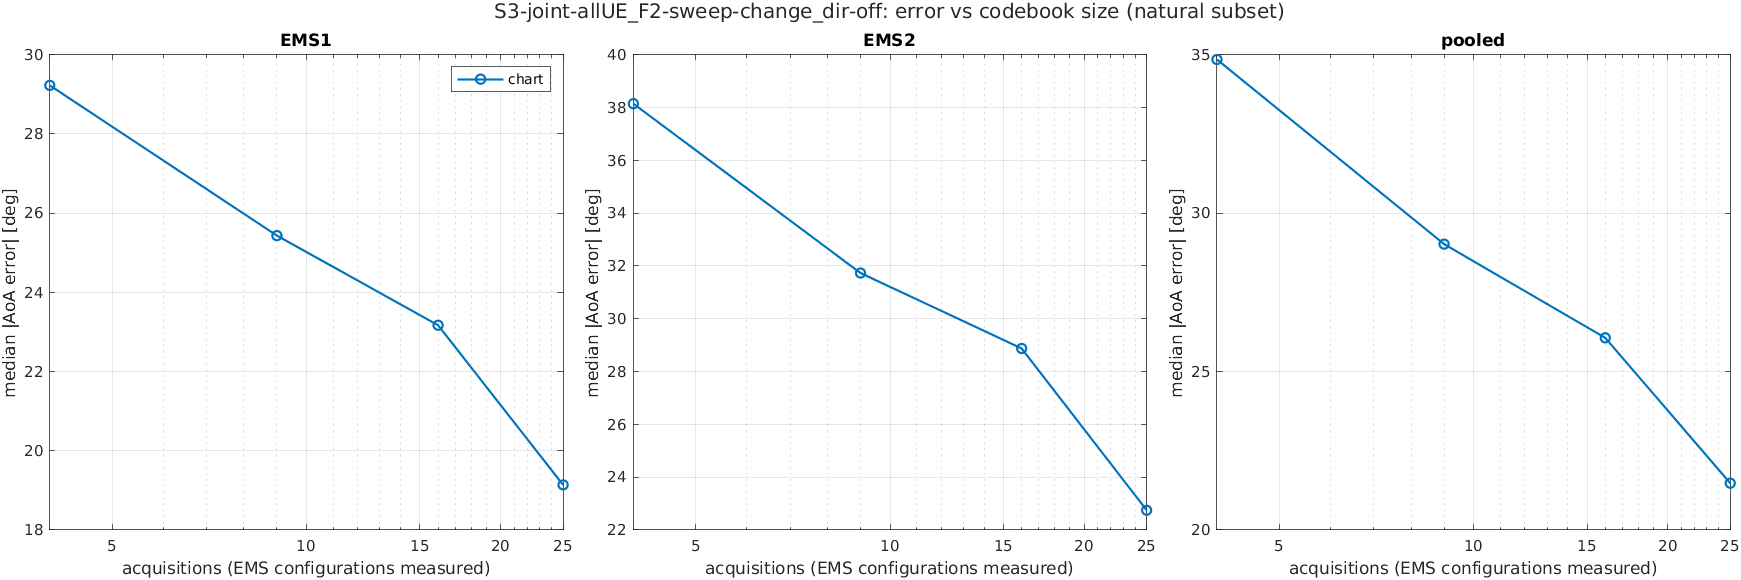

The file beside this chart, header and first rows:
scenario, K, acquisitions, method, subset, ems, n, median_deg, mean_deg, p90_deg, rmse_deg
S3-joint-allUE_F2-sweep-change_dir-off, 2, 4, chart, common, EMS1, 1719, 31.43, 41.23, 93.26, 54.04
S3-joint-allUE_F2-sweep-change_dir-off, 2, 4, chart, common, EMS2, 1719, 40.69, 47.38, 99.83, 59.78
S3-joint-allUE_F2-sweep-change_dir-off, 2, 4, chart, common, pooled, 3438, 35.72, 44.3, 95.99, 56.98
S3-joint-allUE_F2-sweep-change_dir-off, 2, 4, chart, common, joint, 1719, 64.53, 69.5, 125.8, 80.58
S3-joint-allUE_F2-sweep-change_dir-off, 2, 4, chart, natural, EMS1, 1957, 29.23, 39.48, 90.67, 52.4
S3-joint-allUE_F2-sweep-change_dir-off, 2, 4, chart, natural, EMS2, 2666, 38.15, 43.9, 89.74, 54.81
S3-joint-allUE_F2-sweep-change_dir-off, 2, 4, chart, natural, pooled, 4623, 34.85, 42.03, 90.25, 53.8
S3-joint-allUE_F2-sweep-change_dir-off, 2, 4, chart, natural, joint, 1728, 64.63, 69.55, 125.8, 80.63
S3-joint-allUE_F2-sweep-change_dir-off, 2, 4, chart, reach, EMS1, 1391, 28.74, 40.4, 95.88, 54.55
S3-joint-allUE_F2-sweep-change_dir-off, 2, 4, chart, reach, EMS2, 2150, 40.09, 46.32, 94.05, 57.31
S3-joint-allUE_F2-sweep-change_dir-off, 2, 4, chart, reach, pooled, 3541, 36.28, 44, 95.17, 56.24
S3-joint-allUE_F2-sweep-change_dir-off, 2, 4, chart, reach, joint, 1003, 61.74, 68.1, 128.6, 81.09
S3-joint-allUE_F2-sweep-change_dir-off, 2, 4, chart, all, EMS1, 2895, 37.98, 51.1, 115.9, 66.79
S3-joint-allUE_F2-sweep-change_dir-off, 2, 4, chart, all, EMS2, 2895, 38.54, 45.46, 94.98, 57.12
S3-joint-allUE_F2-sweep-change_dir-off, 2, 4, chart, all, pooled, 5790, 38.35, 48.28, 105.5, 62.14
S3-joint-allUE_F2-sweep-change_dir-off, 2, 4, chart, all, joint, 2895, 70.17, 76.5, 137.4, 87.88
S3-joint-allUE_F2-sweep-change_dir-off, 3, 9, chart, common, EMS1, 1719, 27.49, 36.77, 84.25, 50.08
S3-joint-allUE_F2-sweep-change_dir-off, 3, 9, chart, common, EMS2, 1719, 30.3, 39.94, 88.65, 52.81
S3-joint-allUE_F2-sweep-change_dir-off, 3, 9, chart, common, pooled, 3438, 29, 38.35, 86.21, 51.46
S3-joint-allUE_F2-sweep-change_dir-off, 3, 9, chart, common, joint, 1719, 51.21, 59.89, 118.9, 72.77
S3-joint-allUE_F2-sweep-change_dir-off, 3, 9, chart, natural, EMS1, 1957, 25.43, 35.06, 81.87, 48.43
S3-joint-allUE_F2-sweep-change_dir-off, 3, 9, chart, natural, EMS2, 2666, 31.73, 37.75, 80.4, 48.65
S3-joint-allUE_F2-sweep-change_dir-off, 3, 9, chart, natural, pooled, 4623, 29.02, 36.61, 80.85, 48.56
S3-joint-allUE_F2-sweep-change_dir-off, 3, 9, chart, natural, joint, 1728, 51.25, 59.93, 119, 72.81
S3-joint-allUE_F2-sweep-change_dir-off, 3, 9, chart, reach, EMS1, 1391, 23.82, 35.37, 85.67, 50.21
S3-joint-allUE_F2-sweep-change_dir-off, 3, 9, chart, reach, EMS2, 2150, 32.89, 39.16, 82.92, 50.57
S3-joint-allUE_F2-sweep-change_dir-off, 3, 9, chart, reach, pooled, 3541, 29.4, 37.67, 84.27, 50.42
S3-joint-allUE_F2-sweep-change_dir-off, 3, 9, chart, reach, joint, 1003, 44.71, 55.71, 117.2, 70.5
S3-joint-allUE_F2-sweep-change_dir-off, 3, 9, chart, all, EMS1, 2895, 33.95, 46.33, 108.2, 62.24
S3-joint-allUE_F2-sweep-change_dir-off, 3, 9, chart, all, EMS2, 2895, 32.35, 39.26, 83.34, 50.88
S3-joint-allUE_F2-sweep-change_dir-off, 3, 9, chart, all, pooled, 5790, 33.07, 42.8, 97.16, 56.84
S3-joint-allUE_F2-sweep-change_dir-off, 3, 9, chart, all, joint, 2895, 59.67, 67.68, 129.7, 80.39
S3-joint-allUE_F2-sweep-change_dir-off, 4, 16, chart, common, EMS1, 1719, 24.32, 35.25, 86.29, 49.55
S3-joint-allUE_F2-sweep-change_dir-off, 4, 16, chart, common, EMS2, 1719, 30.95, 47.61, 129.6, 67.4
S3-joint-allUE_F2-sweep-change_dir-off, 4, 16, chart, common, pooled, 3438, 26.86, 41.43, 107.3, 59.15
S3-joint-allUE_F2-sweep-change_dir-off, 4, 16, chart, common, joint, 1719, 44.24, 63.12, 152.7, 83.66
S3-joint-allUE_F2-sweep-change_dir-off, 4, 16, chart, natural, EMS1, 1957, 23.17, 34.27, 84.05, 48.62
S3-joint-allUE_F2-sweep-change_dir-off, 4, 16, chart, natural, EMS2, 2666, 28.87, 43.68, 118.4, 62.47
S3-joint-allUE_F2-sweep-change_dir-off, 4, 16, chart, natural, pooled, 4623, 26.06, 39.7, 104.4, 57.02
S3-joint-allUE_F2-sweep-change_dir-off, 4, 16, chart, natural, joint, 1728, 44.26, 63.12, 152.9, 83.67
S3-joint-allUE_F2-sweep-change_dir-off, 4, 16, chart, reach, EMS1, 1391, 17.46, 33.54, 88.95, 49.76
S3-joint-allUE_F2-sweep-change_dir-off, 4, 16, chart, reach, EMS2, 2150, 22.49, 42.27, 123, 63.21
S3-joint-allUE_F2-sweep-change_dir-off, 4, 16, chart, reach, pooled, 3541, 20.59, 38.84, 109.8, 58.29
S3-joint-allUE_F2-sweep-change_dir-off, 4, 16, chart, reach, joint, 1003, 30.14, 54.55, 156.8, 78.99
S3-joint-allUE_F2-sweep-change_dir-off, 4, 16, chart, all, EMS1, 2895, 38.06, 49.72, 119.5, 67
S3-joint-allUE_F2-sweep-change_dir-off, 4, 16, chart, all, EMS2, 2895, 29.42, 45.22, 121.7, 64.61
S3-joint-allUE_F2-sweep-change_dir-off, 4, 16, chart, all, pooled, 5790, 33.45, 47.47, 121, 65.81
S3-joint-allUE_F2-sweep-change_dir-off, 4, 16, chart, all, joint, 2895, 55.12, 73.08, 165.4, 93.07
S3-joint-allUE_F2-sweep-change_dir-off, 5, 25, chart, common, EMS1, 1719, 20.8, 32.72, 82.58, 46.78
S3-joint-allUE_F2-sweep-change_dir-off, 5, 25, chart, common, EMS2, 1719, 24.82, 41.56, 111.6, 60.16
S3-joint-allUE_F2-sweep-change_dir-off, 5, 25, chart, common, pooled, 3438, 22.49, 37.14, 97.56, 53.89
S3-joint-allUE_F2-sweep-change_dir-off, 5, 25, chart, common, joint, 1719, 38.96, 56.61, 144.5, 76.21
S3-joint-allUE_F2-sweep-change_dir-off, 5, 25, chart, natural, EMS1, 1957, 19.13, 31.73, 81.03, 45.81
S3-joint-allUE_F2-sweep-change_dir-off, 5, 25, chart, natural, EMS2, 2666, 22.74, 37.94, 103.2, 55.55
S3-joint-allUE_F2-sweep-change_dir-off, 5, 25, chart, natural, pooled, 4623, 21.47, 35.31, 95.16, 51.65
S3-joint-allUE_F2-sweep-change_dir-off, 5, 25, chart, natural, joint, 1728, 38.86, 56.6, 144.5, 76.2
S3-joint-allUE_F2-sweep-change_dir-off, 5, 25, chart, reach, EMS1, 1391, 14.56, 30.23, 84.59, 46.06
S3-joint-allUE_F2-sweep-change_dir-off, 5, 25, chart, reach, EMS2, 2150, 18.13, 36.15, 107.3, 55.71
S3-joint-allUE_F2-sweep-change_dir-off, 5, 25, chart, reach, pooled, 3541, 16.24, 33.82, 98.17, 52.13
S3-joint-allUE_F2-sweep-change_dir-off, 5, 25, chart, reach, joint, 1003, 26.65, 47.19, 144.6, 69.8
... 4 more rows
